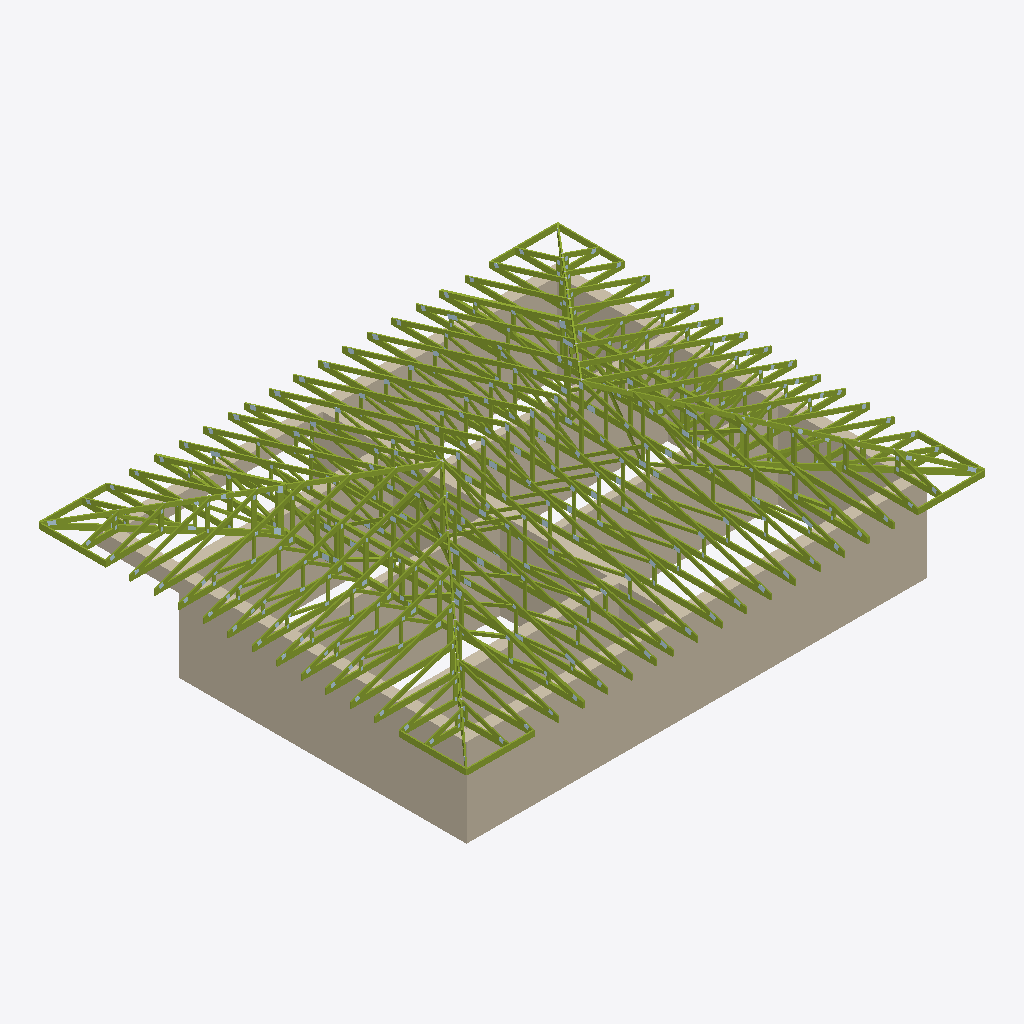
Isometric view of an IFC building model (IFC-SPF (STEP), schema IFC2X3, length unit millimetre), seen from the south-west, elements coloured by IFC class (only those large enough to see are counted): 385 members (olive), 15 walls (beige).
Extent 17.7 m × 14.6 m × 5.4 m (x, y, z). Storeys (1): Этаж 1 at 0.00 m. Elements (1779): 1000 IfcPlate, 516 IfcMember, 248 IfcBuildingElementProxy, 15 IfcWallStandardCase.

HEADER;
FILE_DESCRIPTION(('ViewDefinition [CoordinationView]'),'2;1');
FILE_NAME('КП-Ф-120526.1.ifc','2026-06-29T09:31:09',('123'),(''),'Xbim File Processor version 4.0.0.0','MiTek Памир 22.1.2','');
FILE_SCHEMA(('IFC2X3'));
ENDSEC;
DATA;
#1=IFCPROJECT('177GyXITr5UPTQDXrWl7n2',#2,'КП-Ф-120526.1',$,$,$,$,(#19,#22),#7);
#23=IFCSITE('1ttilaOxT0RQd912K6XyPZ',#2,'Площадка',$,$,#24,$,$,.ELEMENT.,$,$,$,$,$);
#30=IFCBUILDING('2$HDSh329E5fYvrQ1mJnR_',#2,'План 1',$,$,#31,$,$,.ELEMENT.,0.0,0.0,$);
#37=IFCBUILDINGSTOREY('325Nz49VLFzfRuh0ILjVbj',#2,'Этаж 1',$,$,#38,$,$,.ELEMENT.,0.0);
#685=IFCWALLSTANDARDCASE('02Q93TOqr4nOzBjVkZhjLb',#2,'Стена 6',$,$,#686,#695,$);
#733=IFCWALLSTANDARDCASE('2EVc42yR5E$h6dWKv13MDb',#2,'Стена 15',$,$,#734,#743,$);
#397=IFCWALLSTANDARDCASE('29R9VyiQv1eeZV82uSFY2J',#2,'Стена 1',$,$,#398,#407,$);
#445=IFCWALLSTANDARDCASE('3wbqGCKM1BNf9hhmQuWSv3',#2,'Стена 14',$,$,#446,#455,$);
#200=IFCWALLSTANDARDCASE('2EPniuttnDOAdXoLfXAGGi',#2,'Стена 10',$,$,#201,#210,$);
#349=IFCWALLSTANDARDCASE('2zNarTvRD2T9yyFVGv72Y8',#2,'Стена 2',$,$,#350,#359,$);
#296=IFCWALLSTANDARDCASE('3Ilwyf54HBsw6qWFd395gW',#2,'Стена 3',$,$,#297,#306,$);
#248=IFCWALLSTANDARDCASE('0UqMuxOAH8zej6dXDIf7IB',#2,'Стена 11',$,$,#249,#258,$);
#44=IFCWALLSTANDARDCASE('0SZ9IbVqD1hglR1fiFl4wN',#2,'Стена 7',$,$,#45,#54,$);
#147=IFCWALLSTANDARDCASE('0T5bc_carBURHEuOohcdCp',#2,'Стена 9',$,$,#148,#157,$);
#637=IFCWALLSTANDARDCASE('3I9GcVJSvEVAmE_J2DR2un',#2,'Стена 5',$,$,#638,#647,$);
#99=IFCWALLSTANDARDCASE('2RbQF9B$H909MKgq2siQhh',#2,'Стена 8',$,$,#100,#109,$);
#493=IFCWALLSTANDARDCASE('3KAUtQkD53MOCbd7YXHK1N',#2,'Стена 12',$,$,#494,#503,$);
#541=IFCWALLSTANDARDCASE('3nd52j6bD5Rw7f7PyoRI74',#2,'Стена 13',$,$,#542,#551,$);
#589=IFCWALLSTANDARDCASE('0ZlbgN2qD6W9mftcNwFbET',#2,'Стена 4',$,$,#590,#599,$);
#4506=IFCMEMBER('2ndibPfEb2pQNr2NFyt$di',#2,'T1','C24 45x145',$,#4508,#4507,$);
#12275=IFCMEMBER('0j_A$vzpXFOe7nzh_kYJVl',#2,'B9','C24 45x195',$,#12278,#12277,$);
#12214=IFCMEMBER('27SMWDnIP1bQvTchN42NIH',#2,'T10','C24 45x145',$,#12217,#12216,$);
#14458=IFCMEMBER('0Dt8e3gkn8RAhADqVC1sIr',#2,'B10','C24 45x195',$,#14460,#14459,$);
#16181=IFCMEMBER('2t7quoDgP6wRzo8wzbEh5K',#2,'B10','C24 45x195',$,#16183,#16182,$);
#16677=IFCMEMBER('2yU3V6eb54VuWhbNJHbBLY',#2,'B10','C24 45x195',$,#16679,#16678,$);
#13427=IFCMEMBER('39BaCGaR13cut1pe7sb9Pr',#2,'T10','C24 45x145',$,#13429,#13428,$);
#15685=IFCMEMBER('2qBoH7gLbCYQgDTxOayk40',#2,'B10','C24 45x195',$,#15687,#15686,$);
#20322=IFCMEMBER('3mVp9FCML98x$4AuHeKBOW',#2,'T14','C24 45x145',$,#20324,#20323,$);
#18595=IFCMEMBER('2WwvcOTVj7PAiuIq67dJvi',#2,'T14','C24 45x145',$,#18597,#18596,$);
#13438=IFCMEMBER('10C3yoZbr7URPWC3ldrbzh',#2,'B9','C24 45x195',$,#13440,#13439,$);
#14141=IFCMEMBER('0o1hiiF255DAAXnHiAnvDn',#2,'T12','C24 45x145',$,#14144,#14143,$);
#16611=IFCMEMBER('2DbEEIZ257UvNavovofLGN',#2,'T12','C24 45x145',$,#16613,#16612,$);
#17107=IFCMEMBER('16q23OmS14Zg49o72CoC6K',#2,'T12','C24 45x145',$,#17109,#17108,$);
#18174=IFCMEMBER('0Ucw1IeizAkOzcR5a$3BC1',#2,'T12','C24 45x145',$,#18176,#18175,$);
#16115=IFCMEMBER('2LMowd8N596hy3n$aF2SEF',#2,'T12','C24 45x145',$,#16117,#16116,$);
#15619=IFCMEMBER('32XIPDX8147RK$pqiTTllt',#2,'T12','C24 45x145',$,#15621,#15620,$);
#17624=IFCMEMBER('39sD6FsJb68vL8RhVHxZIb',#2,'T12','C24 45x145',$,#17626,#17625,$);
#18940=IFCMEMBER('3yQGL$j8bF7AKmgt7hgp3P',#2,'B12','C24 45x195',$,#18942,#18941,$);
#18185=IFCMEMBER('37OnGmF0b779gU0uD15jJo',#2,'B10','C24 45x195',$,#18187,#18186,$);
#17173=IFCMEMBER('19xq7nx9P1nekNytgLIpio',#2,'B10','C24 45x195',$,#17175,#17174,$);
#23465=IFCMEMBER('3ucPTcvZD9OeQRTkdrhWPE',#2,'B16','C24 45x195',$,#23467,#23466,$);
#20333=IFCMEMBER('2L40vRYE1FuvAu_CFdCf76',#2,'B12','C24 45x195',$,#20335,#20334,$);
#21129=IFCMEMBER('3eCwu$27rE3PNOitueR1I8',#2,'B14','C24 45x195',$,#21131,#21130,$);
#20955=IFCMEMBER('2pm4SPrBP2HgN2WaKGGy51',#2,'T17','C24 45x145',$,#20958,#20957,$);
#22511=IFCMEMBER('3S1VrXuuj3iADreUmI8hO4',#2,'T17','C24 45x145',$,#22513,#22512,$);
#4844=IFCMEMBER('1U64ZVWG9DbQbZr3AP9HnM',#2,'T1','C24 45x145',$,#4846,#4845,$);
#5774=IFCMEMBER('2E37DMjLTAwB_SmtupXa$Z',#2,'T1','C24 45x145',$,#5776,#5775,$);
#20278=IFCMEMBER('1pbNmrFpzCPxotwuYrpkkm',#2,'T14','C24 45x145',$,#20280,#20279,$);
#18807=IFCMEMBER('234_aACkTFxvySonZikj8R',#2,'T14','C24 45x145',$,#18809,#18808,$);
#16148=IFCMEMBER('3xJSPxVEL4xBfkk3$_oNm6',#2,'T12','C24 45x145',$,#16150,#16149,$);
#17657=IFCMEMBER('045NtAdOHCyAOUnWapkeoc',#2,'T12','C24 45x145',$,#17659,#17658,$);
#14324=IFCMEMBER('1N6SF1wzrEPPiRNiTQumyo',#2,'T12','C24 45x145',$,#14327,#14326,$);
#16644=IFCMEMBER('3THs5mXRX0X8cIJBDeCFOt',#2,'T12','C24 45x145',$,#16646,#16645,$);
#17140=IFCMEMBER('1R_3fxCeP6reJxJAgnMbBV',#2,'T12','C24 45x145',$,#17142,#17141,$);
#1521=IFCMEMBER('0TssBX6yPF7Rtbh7m4_FPt',#2,'T1','C24 45x145',$,#1524,#1523,$);
#15652=IFCMEMBER('1ZWJMM7jfDzASAM7Vs3eC1',#2,'T12','C24 45x145',$,#15654,#15653,$);
#18141=IFCMEMBER('2QaOSmcXn4g8tmNwYg2xaT',#2,'T12','C24 45x145',$,#18143,#18142,$);
#12153=IFCMEMBER('2LlEq2MlT4BBYpjcuhQO0m',#2,'T11','C24 45x145',$,#12156,#12155,$);
#13416=IFCMEMBER('1yViPGuw16hPqXphLNRuog',#2,'T11','C24 45x145',$,#13418,#13417,$);
#22522=IFCMEMBER('1oEeOk10r93R2pyP3GXPGY',#2,'B14','C24 45x195',$,#22524,#22523,$);
#15663=IFCMEMBER('0uWAbu1314bgCI01Q3F69Y',#2,'B10','C24 45x195',$,#15665,#15664,$);
#17690=IFCMEMBER('33Dps$aA54_giW_0zxL_2w',#2,'B10','C24 45x195',$,#17692,#17691,$);
#25354=IFCMEMBER('09OdBRZ190oANt7pHsN0jP',#2,'B16','C24 45x195',$,#25356,#25355,$);
#16159=IFCMEMBER('2p6wPB9UnAqP2fCzaH9xc4',#2,'B10','C24 45x195',$,#16161,#16160,$);
#14385=IFCMEMBER('00QFP5gHf6XQlG5gWwauZs',#2,'B10','C24 45x195',$,#14388,#14387,$);
#18867=IFCMEMBER('1dPUNxbijANPdpTDfAcj63',#2,'B12','C24 45x195',$,#18870,#18869,$);
#21095=IFCMEMBER('2XKzE$xn9Fjvv9JDxn5mBj',#2,'T17','C24 45x145',$,#21098,#21097,$);
#23065=IFCMEMBER('1EUTg0IpP9qeg1szCV6vTR',#2,'T20','C24 45x145',$,#23067,#23066,$);
#3576=IFCMEMBER('3IUZDcISPER86u5558fCeY',#2,'T1','C24 45x145',$,#3578,#3577,$);
#5182=IFCMEMBER('2vJOQXLn11BAdrVAFcVXb_',#2,'T1','C24 45x145',$,#5184,#5183,$);
#22489=IFCMEMBER('0$L0LdZ558Qg7jFEbjA8x3',#2,'T17','C24 45x145',$,#22491,#22490,$);
#25332=IFCMEMBER('0LQIz94RH0TeXZvzrhSQ_e',#2,'T20','C24 45x145',$,#25334,#25333,$);
#6112=IFCMEMBER('2XTJPN9OHAuubyCEwn9akS',#2,'T1','C24 45x145',$,#6114,#6113,$);
#20355=IFCMEMBER('3oAVSGMh57FBEOFFHP1VhS',#2,'B12','C24 45x195',$,#20357,#20356,$);
#21107=IFCMEMBER('3sqK$P0FDFJPJpocfTs5YF',#2,'B14','C24 45x195',$,#21109,#21108,$);
#16655=IFCMEMBER('2KENep8M9BIwo30csg_W8V',#2,'B10','C24 45x195',$,#16657,#16656,$);
#2545=IFCMEMBER('3APlDQ8LjCsAZuaI$fZiuY',#2,'T1','C24 45x145',$,#2548,#2547,$);
#17151=IFCMEMBER('2bwIYkoNX8Ne83s7BnU59H',#2,'B10','C24 45x195',$,#17153,#17152,$);
#18207=IFCMEMBER('2jYNlEITXE5vJV$TCoJZLK',#2,'B10','C24 45x195',$,#18209,#18208,$);
#25288=IFCMEMBER('3z7_QfVN1EbvLG9KtxGYnB',#2,'T19','C24 45x145',$,#25290,#25289,$);
#23299=IFCMEMBER('1onFmSes5BxeohZC2f445V',#2,'T20','C24 45x145',$,#23301,#23300,$);
#3914=IFCMEMBER('3pPjfDxmXAnO$caDCuqsD$',#2,'T1','C24 45x145',$,#3916,#3915,$);
#25266=IFCMEMBER('2nI$aJeeHCBf7m4pHZqvXu',#2,'T20','C24 45x145',$,#25268,#25267,$);
#9812=IFCMEMBER('1aII6tcAL7E8wci8YlHFwU',#2,'B6','C24 45x195',$,#9815,#9814,$);
#10363=IFCMEMBER('3VHEOLfN5EDxCT9$rjPUsi',#2,'B6','C24 45x195',$,#10365,#10364,$);
#5499=IFCMEMBER('1AzaPbPnP8yh_gJKqFCWRX',#2,'T1','C24 45x145',$,#5501,#5500,$);
#6440=IFCMEMBER('2BEF0jh5b4Dek2Sf09Q0Fb',#2,'B1','C24 45x195',$,#6442,#6441,$);
#6429=IFCMEMBER('1$Oqs_$Vr6jfRbWxe8Z3uS',#2,'T1','C24 45x145',$,#6431,#6430,$);
#25398=IFCMEMBER('2VbgOB0zf1p8ebjGm17b4v',#2,'B16','C24 45x195',$,#25400,#25399,$);
#7293=IFCMEMBER('007hHayR1FHPPs5lxjaljR',#2,'T3','C24 45x145',$,#7295,#7294,$);
#7143=IFCMEMBER('3kQbJ7gEb1N9XxW$ZfXOAO',#2,'T3','C24 45x145',$,#7145,#7144,$);
#2933=IFCMEMBER('3sffV4LqzF9exZLiGE2bI1',#2,'T1','C24 45x145',$,#2936,#2935,$);
#17668=IFCMEMBER('2t62IrMD1BCg$163$e7sOU',#2,'B10','C24 45x195',$,#17670,#17669,$);
#9751=IFCMEMBER('0ohCSlaFPAAQoyMQvImQUD',#2,'T7','C24 45x145',$,#9754,#9753,$);
#10352=IFCMEMBER('3z5j3UDPf1O9aoFGZqPUYo',#2,'T7','C24 45x145',$,#10354,#10353,$);
#4855=IFCMEMBER('3abBPuXFzBTQbsum3nQq1m',#2,'B1','C24 45x195',$,#4857,#4856,$);
#5510=IFCMEMBER('2GsKfMOR9Civk6GRfd9Szc',#2,'B1','C24 45x195',$,#5512,#5511,$);
#4517=IFCMEMBER('3Z1TSl3B1EthN4pLETfOac',#2,'B1','C24 45x195',$,#4519,#4518,$);
#6123=IFCMEMBER('3ggIuOxRDFs89UgCNNrf5h',#2,'B1','C24 45x195',$,#6125,#6124,$);
#7154=IFCMEMBER('3otsM0Sb59zP5IT9hA4g$g',#2,'B2','C24 45x195',$,#7156,#7155,$);
#5193=IFCMEMBER('2qAFNtKcj1M8vA3$yObN7S',#2,'B1','C24 45x195',$,#5195,#5194,$);
#5785=IFCMEMBER('1VhrMsasT5kgkzyHU97SCx',#2,'B1','C24 45x195',$,#5787,#5786,$);
#23371=IFCMEMBER('1RX4j64QL6bRURY4wX3TqI',#2,'B16','C24 45x195',$,#23373,#23372,$);
#7304=IFCMEMBER('2sVSHuDzX3nPe4Pjeps5mI',#2,'B2','C24 45x195',$,#7306,#7305,$);
#22544=IFCMEMBER('1OL9szvBL7KRtjhRP9gc5f',#2,'B14','C24 45x195',$,#22546,#22545,$);
#23146=IFCMEMBER('1_Hfw0C1LCPxZPVg3BFB5G',#2,'T19','C24 45x145',$,#23148,#23147,$);
#8054=IFCMEMBER('25z6Z8z0LDH8T2_jh4$4Zu',#2,'B3','C24 45x195',$,#8056,#8055,$);
#7904=IFCMEMBER('0Si8Mo$dH9Jfzqnvuz9xSf',#2,'B3','C24 45x195',$,#7906,#7905,$);
#4231=IFCMEMBER('3ACRP9bED8DwRKcw6l0jr5',#2,'T1','C24 45x145',$,#4233,#4232,$);
#6993=IFCMEMBER('2PPihL83HBEASjaSiqq3At',#2,'T3','C24 45x145',$,#6995,#6994,$);
#10052=IFCMEMBER('1gTQmkg1r0HQO5Gp1CTg$R',#2,'T7','C24 45x145',$,#10054,#10053,$);
#10612=IFCMEMBER('2pUY43NEPEpvGb0th3HbaU',#2,'B7','C24 45x195',$,#10615,#10614,$);
#10063=IFCMEMBER('2swcxDEiL58hodyQxlObPh',#2,'B6','C24 45x195',$,#10065,#10064,$);
#22500=IFCMEMBER('3vD3OOINf8QA7m_AtGuqo8',#2,'T18','C24 45x145',$,#22502,#22501,$);
#3300=IFCMEMBER('1WgFRfMDLDGAlXD9EXLTzz',#2,'T1','C24 45x145',$,#3303,#3302,$);
#6742=IFCMEMBER('1KfAMRw0X4Khetm9PpKPha',#2,'T3','C24 45x145',$,#6745,#6744,$);
#10202=IFCMEMBER('0kQn7Ll190lvzD1_CxlFrG',#2,'T7','C24 45x145',$,#10204,#10203,$);
#1036=IFCMEMBER('1eB_6fdFzFgRaQtL6ApfH5',#2,'G1','C24 45x195',$,#1038,#1037,$);
#7893=IFCMEMBER('1pxyk4fuv2Qw3GOxBkgPWf',#2,'T4','C24 45x145',$,#7895,#7894,$);
#837=IFCMEMBER('1Yg62_4n15QAp9NppSiNym',#2,'G1','C24 45x195',$,#840,#839,$);
#1346=IFCMEMBER('10XltcWMvCXhkvbYGH116e',#2,'G2','C24 45x195',$,#1348,#1347,$);
#8043=IFCMEMBER('0V8NE623T2rBC8g6SCLQnb',#2,'T4','C24 45x145',$,#8045,#8044,$);
#1281=IFCMEMBER('160KFaNP17Pf62m5rx_pyB',#2,'G2','C24 45x195',$,#1283,#1282,$);
#11113=IFCMEMBER('3r99oUwhnEiQ8anQI6AWQF',#2,'B7','C24 45x195',$,#11115,#11114,$);
#10213=IFCMEMBER('0oIsVWscfA3vUgSYDd5aI6',#2,'B6','C24 45x195',$,#10215,#10214,$);
#10551=IFCMEMBER('10Cb1yD1H03uELCsU9VnXY',#2,'T8','C24 45x145',$,#10554,#10553,$);
#11102=IFCMEMBER('19Q59rUpb0YQrwG8J5o_q_',#2,'T8','C24 45x145',$,#11104,#11103,$);
#3312=IFCMEMBER('220b1tnSfBQBHP$XiXCytu',#2,'B1','C24 45x195',$,#3314,#3313,$);
#906=IFCMEMBER('3NUREmGCrExRg3PhDj9Vfb',#2,'G1','C24 45x195',$,#908,#907,$);
#7743=IFCMEMBER('0KX9lrm65ARPb9qw_17XOl',#2,'T4','C24 45x145',$,#7745,#7744,$);
#2557=IFCMEMBER('1JwF27GBf9kw$C0sAWroNE',#2,'B1','C24 45x195',$,#2559,#2558,$);
#8654=IFCMEMBER('1iMQTR9Hf4Lux6olvhsp51',#2,'B4','C24 45x195',$,#8656,#8655,$);
#18928=IFCMEMBER('2Dk3SmqYr4V8Pl4eHhUZhN',#2,'B13','C24 45x195',$,#18931,#18930,$);
#7004=IFCMEMBER('2uy0_0VRPBv8IZknXnMdL2',#2,'B2','C24 45x195',$,#7006,#7005,$);
#20344=IFCMEMBER('3QgS9A35XDQ9NGcCrJ_hEy',#2,'B13','C24 45x195',$,#20346,#20345,$);
#1582=IFCMEMBER('0bmMog7ebBm9x7UbIfNRDf',#2,'B1','C24 45x195',$,#1585,#1584,$);
#1216=IFCMEMBER('0o4yCAaoH5nRv_Mw7i3ypi',#2,'G2','C24 45x195',$,#1218,#1217,$);
#7754=IFCMEMBER('3P1NAYTvn5re0mSG8fYE0W',#2,'B3','C24 45x195',$,#7756,#7755,$);
#4242=IFCMEMBER('246EQZF0j8ZB2wPwNZSkho',#2,'B1','C24 45x195',$,#4244,#4243,$);
#971=IFCMEMBER('2CFAV6KzH1ARo1rdPCJtVX',#2,'G1','C24 45x195',$,#973,#972,$);
#7492=IFCMEMBER('2quAo6qgvCrhngJjIKkpKj',#2,'T4','C24 45x145',$,#7495,#7494,$);
#10802=IFCMEMBER('22tSnHVsf1eu$OaVRw9dOh',#2,'T8','C24 45x145',$,#10804,#10803,$);
#21034=IFCMEMBER('0SLV8BqQP7IBCFW0rEK8Xb',#2,'T18','C24 45x145',$,#21037,#21036,$);
#10813=IFCMEMBER('2OS3gU1izESxOe0_8$JSJ0',#2,'B7','C24 45x195',$,#10815,#10814,$);
#25376=IFCMEMBER('3dsEix$49AoxaMPdF9ffIW',#2,'B17','C24 45x195',$,#25378,#25377,$);
#1150=IFCMEMBER('0MvJy9CLPDxfUEpge4DsWZ',#2,'G2','C24 45x195',$,#1153,#1152,$);
#8804=IFCMEMBER('0ZpuS4DGHEyP0ar1W6jwEh',#2,'B4','C24 45x195',$,#8806,#8805,$);
#2945=IFCMEMBER('3P23sGcmv1vfotq7t7e$jf',#2,'B1','C24 45x195',$,#2947,#2946,$);
#3587=IFCMEMBER('2XJH_JYo12Px7UY4VmVELc',#2,'B1','C24 45x195',$,#3589,#3588,$);
#3925=IFCMEMBER('2QHedYOzf8DefIdRA4VM5L',#2,'B1','C24 45x195',$,#3927,#3926,$);
#6803=IFCMEMBER('35FXJ89HH72hQ50HvQcNW3',#2,'B2','C24 45x195',$,#6806,#6805,$);
#8643=IFCMEMBER('3pYB7FlqzERhZX7OnBQRBa',#2,'T5','C24 45x145',$,#8645,#8644,$);
#7553=IFCMEMBER('3qBnHQ$Bv5cfpdsLOUE7tR',#2,'B3','C24 45x195',$,#7556,#7555,$);
#10952=IFCMEMBER('0XdMHpcOj8iPLVLap6x7vA',#2,'T8','C24 45x145',$,#10954,#10953,$);
#8793=IFCMEMBER('17Id4bwez6AOCxi4y_XlIR',#2,'T5','C24 45x145',$,#8795,#8794,$);
#16170=IFCMEMBER('2EDAjq_jj5EBw1v7$9hK9u',#2,'B11','C24 45x195',$,#16172,#16171,$);
#14446=IFCMEMBER('0CB$sWfuzEw8oiz5VTq3E2',#2,'B11','C24 45x195',$,#14449,#14448,$);
#15674=IFCMEMBER('3GKVT4AAr6$AOsby9hJknS',#2,'B11','C24 45x195',$,#15676,#15675,$);
#16666=IFCMEMBER('0S5ceS2n53kP1QSoLa5PdT',#2,'B11','C24 45x195',$,#16668,#16667,$);
#17162=IFCMEMBER('3gJ3Hdbe9Ffgkk1shuJvWY',#2,'B11','C24 45x195',$,#17164,#17163,$);
#21118=IFCMEMBER('3Jfnh3K4b0D9lkyPD9TQx4',#2,'B15','C24 45x195',$,#21120,#21119,$);
#13765=IFCMEMBER('17UOHIQf18PukaUsEH8wfN',#2,'T10','C24 45x145',$,#13767,#13766,$);
#8493=IFCMEMBER('18ngdNNC12BAnUVY8eHArL',#2,'T5','C24 45x145',$,#8495,#8494,$);
#23443=IFCMEMBER('2mIlgIh8L9lRQFcuAFxtYy',#2,'B17','C24 45x195',$,#23445,#23444,$);
#15630=IFCMEMBER('2HsJvVt9D7uwBoXBzbQmmq',#2,'T13','C24 45x145',$,#15632,#15631,$);
#10963=IFCMEMBER('0X9sk1lnv85wfYYuRHQQD5',#2,'B7','C24 45x195',$,#10965,#10964,$);
#11371=IFCMEMBER('3DdOEccGrCMPHjLsf__FvP',#2,'B8','C24 45x195',$,#11374,#11373,$);
#17118=IFCMEMBER('3UTDFtOzP3ZhwgS38pyB1_',#2,'T13','C24 45x145',$,#17120,#17119,$);
#17635=IFCMEMBER('0J23t2AbfEfO8I$WhYjCAz',#2,'T13','C24 45x145',$,#17637,#17636,$);
#16622=IFCMEMBER('1b31JlhXL7yu9IrvPaLThU',#2,'T13','C24 45x145',$,#16624,#16623,$);
#16126=IFCMEMBER('0Ev9g$RLP8heAmiKB9T5BM',#2,'T13','C24 45x145',$,#16128,#16127,$);
#14202=IFCMEMBER('2hDjHh_mbDlOkEK9hKevO7',#2,'T13','C24 45x145',$,#14205,#14204,$);
#18163=IFCMEMBER('2_I58ic0z0_A2EVu3swdem',#2,'T13','C24 45x145',$,#18165,#18164,$);
#13754=IFCMEMBER('2XDsOQL0rAiP1bGnglrZxn',#2,'T11','C24 45x145',$,#13756,#13755,$);
#17679=IFCMEMBER('24LfBYfZzF5uWLcdKx7EWe',#2,'B11','C24 45x195',$,#17681,#17680,$);
#11593=IFCMEMBER('3uYZxhcPv0TxzZKhUAEyhH',#2,'B8','C24 45x195',$,#11595,#11594,$);
#11935=IFCMEMBER('37TJwodRrDLBe9WUPvWS2T',#2,'B8','C24 45x195',$,#11937,#11936,$);
#11310=IFCMEMBER('3jkZtGhjj0CQff1W7WnoY6',#2,'T9','C24 45x145',$,#11313,#11312,$);
#18196=IFCMEMBER('35RbkTSkHCDwgw82Dt5tpp',#2,'B11','C24 45x195',$,#18198,#18197,$);
#20300=IFCMEMBER('1_Ag7JlZ14YOjrhYtQ4Ghu',#2,'T15','C24 45x145',$,#20302,#20301,$);
#8504=IFCMEMBER('1vSjJ79YTFrPa_00VZyiIc',#2,'B4','C24 45x195',$,#8506,#8505,$);
#14771=IFCMEMBER('1egB8HDUX5X90nKD2LMVT_',#2,'W11','C24 45x95',$,#14774,#14773,$);
#16236=IFCMEMBER('2gnrLREg1BrgrqVcJ327F7',#2,'W11','C24 45x95',$,#16238,#16237,$);
#15087=IFCMEMBER('37GpMAmU52FRGKazSdOZpc',#2,'W10','C24 45x95',$,#15090,#15089,$);
#11924=IFCMEMBER('2UAaVFAwj5Lv3EJuRxjttw',#2,'T9','C24 45x145',$,#11926,#11925,$);
#8242=IFCMEMBER('0EdZckW5nD4vZoFOo8qW5t',#2,'T5','C24 45x145',$,#8245,#8244,$);
#16280=IFCMEMBER('31DgE88Yz8ceRBkNPMuCBt',#2,'W10','C24 45x95',$,#16282,#16281,$);
#16776=IFCMEMBER('2cODgg4EXFmujUotVVuecC',#2,'W10','C24 45x95',$,#16778,#16777,$);
#15784=IFCMEMBER('3O4Lqif4X1Lv7elOUx2S6d',#2,'W10','C24 45x95',$,#15786,#15785,$);
#18273=IFCMEMBER('2ERWxATS53UPoUVmJ_uIgM',#2,'W9','C24 45x95',$,#18275,#18274,$);
#14263=IFCMEMBER('0eqeBpMPf3rPnmKE27SYRP',#2,'T13','C24 45x145',$,#14266,#14265,$);
#22533=IFCMEMBER('11mRlVTfL5ifwbkLOZEWzw',#2,'B15','C24 45x195',$,#22535,#22534,$);
#17129=IFCMEMBER('2sZOzgo5DCYwBYK$eHo8Q3',#2,'T13','C24 45x145',$,#17131,#17130,$);
#16743=IFCMEMBER('3nEHd6UpP7fRWHbk1s9PT5',#2,'W9','C24 45x95',$,#16745,#16744,$);
#15641=IFCMEMBER('1T4UMDG4rCieQy82AgRXAr',#2,'T13','C24 45x145',$,#15643,#15642,$);
#17646=IFCMEMBER('28TbPH$JL2$hEEutRjHY1x',#2,'T13','C24 45x145',$,#17648,#17647,$);
#17239=IFCMEMBER('2xvxp_Pzn1hQ3jykxHaghz',#2,'W9','C24 45x95',$,#17241,#17240,$);
#16137=IFCMEMBER('1Zl1h7idX7jAagN6FhvtwP',#2,'T13','C24 45x145',$,#16139,#16138,$);
#16633=IFCMEMBER('3NyzfLOPD7K8VzXo64b1k9',#2,'T13','C24 45x145',$,#16635,#16634,$);
#16247=IFCMEMBER('1g626JWrzDKAyA_9ICeqCX',#2,'W9','C24 45x95',$,#16249,#16248,$);
#17756=IFCMEMBER('1C$UGloXvBFhHYDoz4PKj1',#2,'W9','C24 45x95',$,#17758,#17757,$);
#14850=IFCMEMBER('0X6MKrdVnE0PE54bT5WCxS',#2,'W9','C24 45x95',$,#14853,#14852,$);
#25343=IFCMEMBER('2uVaLaQdD9MOKCd851dWPH',#2,'T20','C24 45x145',$,#25345,#25344,$);
#15751=IFCMEMBER('2LzVG4FvzAieB__SNG0dQ6',#2,'W9','C24 45x95',$,#15753,#15752,$);
#23053=IFCMEMBER('2kgJf5TAr0yxdpBCzMcmxn',#2,'T20','C24 45x145',$,#23056,#23055,$);
#19402=IFCMEMBER('3OblTSwjD0G8kndLpK0JbM',#2,'W14','C24 45x95',$,#19405,#19404,$);
#17228=IFCMEMBER('29VaSgXoP5re7lY0qtPRAO',#2,'W11','C24 45x95',$,#17230,#17229,$);
#8303=IFCMEMBER('33a8Dniz5Az9WIrYYE$4lg',#2,'B4','C24 45x195',$,#8306,#8305,$);
#12537=IFCMEMBER('3yqt5gRF1DxR5CNsf37ys7',#2,'W5','C24 45x95',$,#12540,#12539,$);
#11582=IFCMEMBER('206RICQXT4kQi80157lPEU',#2,'T9','C24 45x145',$,#11584,#11583,$);
#15762=IFCMEMBER('3QJw9N631E7us5zYlt9S1w',#2,'W9','C24 45x95',$,#15764,#15763,$);
#14929=IFCMEMBER('1ETfPpGpj0RAWGD_q00g3A',#2,'W9','C24 45x95',$,#14932,#14931,$);
#16258=IFCMEMBER('2PtFgpQuT5i9bd_nt$wNIJ',#2,'W9','C24 45x95',$,#16260,#16259,$);
#16754=IFCMEMBER('35oP83ECr5Iwwzzhfo1tJw',#2,'W9','C24 45x95',$,#16756,#16755,$);
#16269=IFCMEMBER('18DnRVRHH1J8PzvQ1o0Mfd',#2,'W10','C24 45x95',$,#16271,#16270,$);
#9413=IFCMEMBER('1lT7zdFL90XQg0XWGhtBdI',#2,'B5','C24 45x195',$,#9415,#9414,$);
#20432=IFCMEMBER('2a4ujvUC97U8VlQDV3D4IF',#2,'W14','C24 45x95',$,#20434,#20433,$);
#16732=IFCMEMBER('2nlgXaaI5AhPwQtzbug$L6',#2,'W11','C24 45x95',$,#16734,#16733,$);
#15008=IFCMEMBER('1VHq0onSDFExh4BQfwz7nf',#2,'W10','C24 45x95',$,#15011,#15010,$);
#18152=IFCMEMBER('0MWN0THzfCUPYkvEoYORet',#2,'T13','C24 45x145',$,#18154,#18153,$);
#15773=IFCMEMBER('1jTu1QZjD6fgpz445x$Z5x',#2,'W10','C24 45x95',$,#15775,#15774,$);
#17272=IFCMEMBER('22GASH8SL29u3PFXrEtlLs',#2,'W10','C24 45x95',$,#17274,#17273,$);
#13482=IFCMEMBER('3u8oc7tSLDnfNkgc$ec2Sl',#2,'W5','C24 45x95',$,#13484,#13483,$);
ENDSEC;
